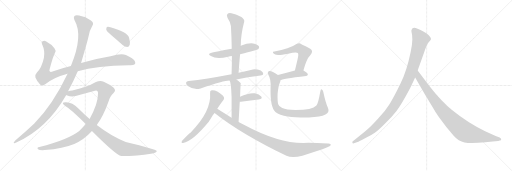
t = 0.00 s
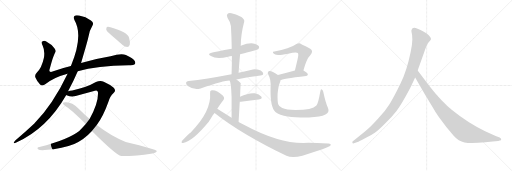
t = 2.94 s
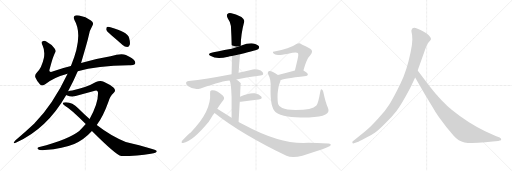
t = 5.89 s
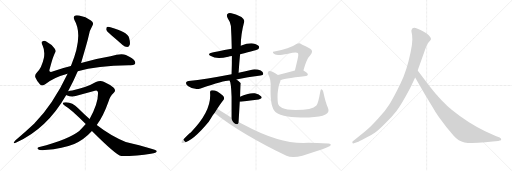
t = 8.83 s
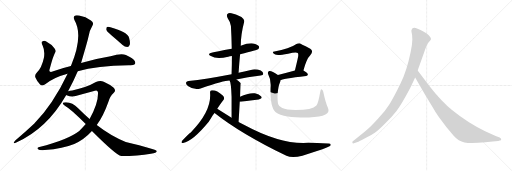
t = 11.77 s
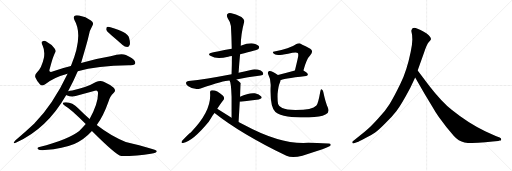
t = 14.71 s

The animated SVG that drew these frames (rendered in a browser with its animation timeline set to each time). Animation: 17 CSS @keyframes rules; one cycle of 14.71 s.

<svg version="1.1" viewBox="0 0 3072 1024" xmlns="http://www.w3.org/2000/svg">
  <g stroke="lightgray" stroke-dasharray="1,1" stroke-width="1" transform="scale(4, 4)">
    <line x1="0" y1="0" x2="256" y2="256"></line>
    <line x1="256" y1="0" x2="0" y2="256"></line>
    <line x1="128" y1="0" x2="128" y2="256"></line>
    <line x1="0" y1="128" x2="256" y2="128"></line>
    <line x1="256" y1="0" x2="512" y2="256"></line>
    <line x1="512" y1="0" x2="256" y2="256"></line>
    <line x1="384" y1="0" x2="384" y2="256"></line>
    <line x1="256" y1="128" x2="512" y2="128"></line>
    <line x1="512" y1="0" x2="768" y2="256"></line>
    <line x1="768" y1="0" x2="512" y2="256"></line>
    <line x1="640" y1="0" x2="640" y2="256"></line>
    <line x1="512" y1="128" x2="768" y2="128"></line>
  </g>
<g transform="scale(1, -1) translate(0, -850)">
   <style type="text/css">
    @keyframes keyframes0 {
      from {
       stroke: black;
       stroke-dashoffset: 1018;
       stroke-width: 128;
       }
       77% {
       animation-timing-function: step-end;
       stroke: black;
       stroke-dashoffset: 0;
       stroke-width: 128;
       }
       to {
       stroke: black;
       stroke-width: 1024;
       }
       }
       #make-me-a-hanzi-animation-0 {
         animation: keyframes0 1.078451s both;
         animation-delay: 0.000000s;
         animation-timing-function: linear;
       }
    @keyframes keyframes1 {
      from {
       stroke: black;
       stroke-dashoffset: 1170;
       stroke-width: 128;
       }
       79% {
       animation-timing-function: step-end;
       stroke: black;
       stroke-dashoffset: 0;
       stroke-width: 128;
       }
       to {
       stroke: black;
       stroke-width: 1024;
       }
       }
       #make-me-a-hanzi-animation-1 {
         animation: keyframes1 1.202148s both;
         animation-delay: 1.078451s;
         animation-timing-function: linear;
       }
    @keyframes keyframes2 {
      from {
       stroke: black;
       stroke-dashoffset: 1077;
       stroke-width: 128;
       }
       78% {
       animation-timing-function: step-end;
       stroke: black;
       stroke-dashoffset: 0;
       stroke-width: 128;
       }
       to {
       stroke: black;
       stroke-width: 1024;
       }
       }
       #make-me-a-hanzi-animation-2 {
         animation: keyframes2 1.126465s both;
         animation-delay: 2.280599s;
         animation-timing-function: linear;
       }
    @keyframes keyframes3 {
      from {
       stroke: black;
       stroke-dashoffset: 906;
       stroke-width: 128;
       }
       75% {
       animation-timing-function: step-end;
       stroke: black;
       stroke-dashoffset: 0;
       stroke-width: 128;
       }
       to {
       stroke: black;
       stroke-width: 1024;
       }
       }
       #make-me-a-hanzi-animation-3 {
         animation: keyframes3 0.987305s both;
         animation-delay: 3.407064s;
         animation-timing-function: linear;
       }
    @keyframes keyframes4 {
      from {
       stroke: black;
       stroke-dashoffset: 408;
       stroke-width: 128;
       }
       57% {
       animation-timing-function: step-end;
       stroke: black;
       stroke-dashoffset: 0;
       stroke-width: 128;
       }
       to {
       stroke: black;
       stroke-width: 1024;
       }
       }
       #make-me-a-hanzi-animation-4 {
         animation: keyframes4 0.582031s both;
         animation-delay: 4.394369s;
         animation-timing-function: linear;
       }
    @keyframes keyframes5 {
      from {
       stroke: black;
       stroke-dashoffset: 539;
       stroke-width: 128;
       }
       64% {
       animation-timing-function: step-end;
       stroke: black;
       stroke-dashoffset: 0;
       stroke-width: 128;
       }
       to {
       stroke: black;
       stroke-width: 1024;
       }
       }
       #make-me-a-hanzi-animation-5 {
         animation: keyframes5 0.688639s both;
         animation-delay: 4.976400s;
         animation-timing-function: linear;
       }
    @keyframes keyframes6 {
      from {
       stroke: black;
       stroke-dashoffset: 626;
       stroke-width: 128;
       }
       67% {
       animation-timing-function: step-end;
       stroke: black;
       stroke-dashoffset: 0;
       stroke-width: 128;
       }
       to {
       stroke: black;
       stroke-width: 1024;
       }
       }
       #make-me-a-hanzi-animation-6 {
         animation: keyframes6 0.759440s both;
         animation-delay: 5.665039s;
         animation-timing-function: linear;
       }
    @keyframes keyframes7 {
      from {
       stroke: black;
       stroke-dashoffset: 707;
       stroke-width: 128;
       }
       70% {
       animation-timing-function: step-end;
       stroke: black;
       stroke-dashoffset: 0;
       stroke-width: 128;
       }
       to {
       stroke: black;
       stroke-width: 1024;
       }
       }
       #make-me-a-hanzi-animation-7 {
         animation: keyframes7 0.825358s both;
         animation-delay: 6.424479s;
         animation-timing-function: linear;
       }
    @keyframes keyframes8 {
      from {
       stroke: black;
       stroke-dashoffset: 514;
       stroke-width: 128;
       }
       63% {
       animation-timing-function: step-end;
       stroke: black;
       stroke-dashoffset: 0;
       stroke-width: 128;
       }
       to {
       stroke: black;
       stroke-width: 1024;
       }
       }
       #make-me-a-hanzi-animation-8 {
         animation: keyframes8 0.668294s both;
         animation-delay: 7.249837s;
         animation-timing-function: linear;
       }
    @keyframes keyframes9 {
      from {
       stroke: black;
       stroke-dashoffset: 378;
       stroke-width: 128;
       }
       55% {
       animation-timing-function: step-end;
       stroke: black;
       stroke-dashoffset: 0;
       stroke-width: 128;
       }
       to {
       stroke: black;
       stroke-width: 1024;
       }
       }
       #make-me-a-hanzi-animation-9 {
         animation: keyframes9 0.557617s both;
         animation-delay: 7.918131s;
         animation-timing-function: linear;
       }
    @keyframes keyframes10 {
      from {
       stroke: black;
       stroke-dashoffset: 632;
       stroke-width: 128;
       }
       67% {
       animation-timing-function: step-end;
       stroke: black;
       stroke-dashoffset: 0;
       stroke-width: 128;
       }
       to {
       stroke: black;
       stroke-width: 1024;
       }
       }
       #make-me-a-hanzi-animation-10 {
         animation: keyframes10 0.764323s both;
         animation-delay: 8.475748s;
         animation-timing-function: linear;
       }
    @keyframes keyframes11 {
      from {
       stroke: black;
       stroke-dashoffset: 996;
       stroke-width: 128;
       }
       76% {
       animation-timing-function: step-end;
       stroke: black;
       stroke-dashoffset: 0;
       stroke-width: 128;
       }
       to {
       stroke: black;
       stroke-width: 1024;
       }
       }
       #make-me-a-hanzi-animation-11 {
         animation: keyframes11 1.060547s both;
         animation-delay: 9.240071s;
         animation-timing-function: linear;
       }
    @keyframes keyframes12 {
      from {
       stroke: black;
       stroke-dashoffset: 568;
       stroke-width: 128;
       }
       65% {
       animation-timing-function: step-end;
       stroke: black;
       stroke-dashoffset: 0;
       stroke-width: 128;
       }
       to {
       stroke: black;
       stroke-width: 1024;
       }
       }
       #make-me-a-hanzi-animation-12 {
         animation: keyframes12 0.712240s both;
         animation-delay: 10.300618s;
         animation-timing-function: linear;
       }
    @keyframes keyframes13 {
      from {
       stroke: black;
       stroke-dashoffset: 425;
       stroke-width: 128;
       }
       58% {
       animation-timing-function: step-end;
       stroke: black;
       stroke-dashoffset: 0;
       stroke-width: 128;
       }
       to {
       stroke: black;
       stroke-width: 1024;
       }
       }
       #make-me-a-hanzi-animation-13 {
         animation: keyframes13 0.595866s both;
         animation-delay: 11.012858s;
         animation-timing-function: linear;
       }
    @keyframes keyframes14 {
      from {
       stroke: black;
       stroke-dashoffset: 875;
       stroke-width: 128;
       }
       74% {
       animation-timing-function: step-end;
       stroke: black;
       stroke-dashoffset: 0;
       stroke-width: 128;
       }
       to {
       stroke: black;
       stroke-width: 1024;
       }
       }
       #make-me-a-hanzi-animation-14 {
         animation: keyframes14 0.962077s both;
         animation-delay: 11.608724s;
         animation-timing-function: linear;
       }
    @keyframes keyframes15 {
      from {
       stroke: black;
       stroke-dashoffset: 1082;
       stroke-width: 128;
       }
       78% {
       animation-timing-function: step-end;
       stroke: black;
       stroke-dashoffset: 0;
       stroke-width: 128;
       }
       to {
       stroke: black;
       stroke-width: 1024;
       }
       }
       #make-me-a-hanzi-animation-15 {
         animation: keyframes15 1.130534s both;
         animation-delay: 12.570801s;
         animation-timing-function: linear;
       }
    @keyframes keyframes16 {
      from {
       stroke: black;
       stroke-dashoffset: 935;
       stroke-width: 128;
       }
       75% {
       animation-timing-function: step-end;
       stroke: black;
       stroke-dashoffset: 0;
       stroke-width: 128;
       }
       to {
       stroke: black;
       stroke-width: 1024;
       }
       }
       #make-me-a-hanzi-animation-16 {
         animation: keyframes16 1.010905s both;
         animation-delay: 13.701335s;
         animation-timing-function: linear;
       }
</style>
<path d="M 466.5 423.5 Q 580.5 456.5 772.5 459.5 Q 797.5 456.5 808.5 465.5 Q 815.5 472.5 808.5 485.5 Q 801.5 498.5 755.5 520.5 Q 728.5 532.5 663.5 513.5 Q 582.5 500.5 486.5 473.5 L 425.5 455.5 Q 370.5 442.5 319.5 423.5 Q 303.5 416.5 299.5 421.5 Q 293.5 425.5 298.5 438.5 Q 317.5 511.5 329.5 533.5 Q 338.5 546.5 326.5 561.5 Q 308.5 586.5 277.5 602.5 Q 264.5 609.5 253.5 601.5 Q 246.5 597.5 255.5 577.5 Q 270.5 546.5 263.5 504.5 Q 250.5 443.5 221.5 416.5 Q 206.5 400.5 212.5 386.5 Q 221.5 364.5 240.5 344.5 Q 253.5 331.5 273.5 346.5 Q 321.5 386.5 405.5 408.5 L 466.5 423.5 Z" fill="lightgray"></path> 
<path d="M 408.5 303.5 Q 441.5 364.5 466.5 423.5 L 486.5 473.5 Q 526.5 608.5 531.5 633.5 Q 535.5 664.5 553.5 694.5 Q 566.5 715.5 545.5 728.5 Q 515.5 749.5 474.5 757.5 Q 455.5 761.5 446.5 755.5 Q 439.5 748.5 446.5 730.5 Q 501.5 637.5 425.5 455.5 L 405.5 408.5 Q 318.5 224.5 204.5 108.5 Q 155.5 62.5 91.5 8.5 Q 84.5 1.5 82.5 -4.5 Q 81.5 -11.5 97.5 -3.5 Q 281.5 78.5 397.5 281.5 L 408.5 303.5 Z" fill="lightgray"></path> 
<path d="M 580.5 100.5 Q 620.5 155.5 649.5 237.5 Q 659.5 274.5 681.5 293.5 Q 699.5 308.5 680.5 325.5 Q 658.5 344.5 622.5 360.5 Q 600.5 369.5 575.5 358.5 Q 517.5 324.5 433.5 308.5 Q 418.5 307.5 408.5 303.5 C 379.5 297.5 369.5 290.5 397.5 281.5 Q 398.5 280.5 403.5 278.5 Q 433.5 265.5 475.5 280.5 L 569.5 306.5 Q 585.5 313.5 588.5 294.5 Q 588.5 227.5 537.5 137.5 L 514.5 106.5 Q 496.5 85.5 475.5 65.5 Q 408.5 13.5 236.5 -31.5 Q 218.5 -34.5 228.5 -44.5 Q 235.5 -51.5 268.5 -49.5 Q 380.5 -39.5 445.5 -12.5 Q 505.5 14.5 551.5 65.5 L 580.5 100.5 Z" fill="lightgray"></path> 
<path d="M 551.5 65.5 Q 695.5 -78.5 727.5 -85.5 Q 827.5 -85.5 905.5 -71.5 Q 942.5 -65.5 940.5 -55.5 Q 937.5 -43.5 754.5 -0.5 Q 672.5 29.5 580.5 100.5 L 537.5 137.5 Q 503.5 167.5 470.5 200.5 Q 433.5 237.5 397.5 237.5 Q 379.5 238.5 376.5 232.5 Q 375.5 225.5 391.5 215.5 Q 428.5 194.5 514.5 106.5 L 551.5 65.5 Z" fill="lightgray"></path> 
<path d="M 666.5 641.5 Q 700.5 613.5 735.5 580.5 Q 748.5 568.5 763.5 568.5 Q 773.5 569.5 778.5 582.5 Q 782.5 595.5 774.5 624.5 Q 765.5 658.5 662.5 687.5 Q 647.5 691.5 641.5 688.5 Q 637.5 684.5 637.5 672.5 Q 641.5 662.5 666.5 641.5 Z" fill="lightgray"></path> 
<path d="M 1440.5 525.5 Q 1545.5 552.5 1550.5 557.5 Q 1557.5 564.5 1553.5 573.5 Q 1546.5 583.5 1518.5 590.5 Q 1490.5 594.5 1444.5 576.5 L 1390.5 558.5 Q 1293.5 540.5 1274.5 536.5 Q 1238.5 529.5 1265.5 514.5 Q 1298.5 493.5 1369.5 510.5 Q 1379.5 513.5 1391.5 514.5 L 1440.5 525.5 Z" fill="lightgray"></path> 
<path d="M 1431.5 414.5 Q 1435.5 472.5 1440.5 525.5 L 1444.5 576.5 Q 1444.5 643.5 1465.5 722.5 Q 1468.5 732.5 1448.5 748.5 Q 1412.5 767.5 1388.5 771.5 Q 1372.5 775.5 1364.5 766.5 Q 1357.5 759.5 1365.5 743.5 Q 1384.5 715.5 1385.5 695.5 Q 1389.5 629.5 1390.5 558.5 L 1391.5 514.5 Q 1391.5 462.5 1389.5 405.5 C 1388.5 375.5 1429.5 384.5 1431.5 414.5 Z" fill="lightgray"></path> 
<path d="M 1418.5 374.5 Q 1484.5 387.5 1563.5 397.5 Q 1579.5 398.5 1579.5 406.5 Q 1580.5 418.5 1564.5 427.5 Q 1539.5 437.5 1517.5 434.5 Q 1471.5 424.5 1431.5 414.5 L 1389.5 405.5 Q 1233.5 375.5 1131.5 364.5 Q 1119.5 363.5 1116.5 356.5 Q 1113.5 346.5 1127.5 335.5 Q 1164.5 308.5 1203.5 320.5 Q 1347.5 368.5 1377.5 367.5 L 1418.5 374.5 Z" fill="lightgray"></path> 
<path d="M 1431.5 119.5 Q 1435.5 185.5 1438.5 240.5 L 1440.5 270.5 Q 1443.5 351.5 1444.5 352.5 L 1443.5 353.5 Q 1430.5 366.5 1418.5 374.5 C 1394.5 392.5 1365.5 395.5 1377.5 367.5 Q 1386.5 355.5 1389.5 270.5 Q 1389.5 225.5 1389.5 144.5 C 1389.5 114.5 1429.5 89.5 1431.5 119.5 Z" fill="lightgray"></path> 
<path d="M 1438.5 240.5 Q 1441.5 240.5 1445.5 240.5 Q 1506.5 249.5 1552.5 254.5 Q 1577.5 258.5 1567.5 272.5 Q 1555.5 287.5 1529.5 291.5 Q 1490.5 295.5 1440.5 270.5 C 1413.5 257.5 1408.5 240.5 1438.5 240.5 Z" fill="lightgray"></path> 
<path d="M 1303.5 198.5 Q 1321.5 226.5 1340.5 250.5 Q 1350.5 263.5 1336.5 277.5 Q 1297.5 313.5 1270.5 309.5 Q 1258.5 308.5 1260.5 292.5 Q 1269.5 183.5 1144.5 56.5 Q 1135.5 53.5 1091.5 4.5 Q 1084.5 -10.5 1098.5 -6.5 Q 1155.5 2.5 1252.5 120.5 Q 1283.5 171.5 1287.5 173.5 L 1303.5 198.5 Z" fill="lightgray"></path> 
<path d="M 1287.5 173.5 Q 1443.5 49.5 1718.5 -83.5 Q 1752.5 -99.5 1814.5 -83.5 Q 1970.5 -35.5 1982.5 -22.5 Q 1982.5 -21.5 1983.5 -21.5 Q 1987.5 -9.5 1968.5 -10.5 Q 1875.5 -4.5 1819.5 -6.5 Q 1666.5 -6.5 1466.5 101.5 Q 1448.5 110.5 1431.5 119.5 L 1389.5 144.5 Q 1346.5 171.5 1303.5 198.5 C 1278.5 214.5 1263.5 191.5 1287.5 173.5 Z" fill="lightgray"></path> 
<path d="M 1820.5 428.5 Q 1839.5 498.5 1861.5 519.5 Q 1883.5 544.5 1861.5 558.5 Q 1798.5 591.5 1796.5 591.5 Q 1786.5 591.5 1778.5 586.5 Q 1736.5 556.5 1646.5 542.5 Q 1634.5 542.5 1637.5 535.5 Q 1638.5 529.5 1651.5 523.5 Q 1666.5 516.5 1728.5 528.5 Q 1779.5 541.5 1786.5 532.5 Q 1793.5 526.5 1785.5 495.5 Q 1778.5 464.5 1769.5 427.5 C 1762.5 398.5 1812.5 399.5 1820.5 428.5 Z" fill="lightgray"></path> 
<path d="M 1682.5 369.5 Q 1689.5 378.5 1836.5 395.5 Q 1846.5 396.5 1847.5 405.5 Q 1847.5 412.5 1820.5 428.5 C 1805.5 437.5 1798.5 435.5 1769.5 427.5 Q 1711.5 411.5 1667.5 400.5 C 1638.5 393.5 1656.5 355.5 1682.5 369.5 Z" fill="lightgray"></path> 
<path d="M 1967.5 204.5 Q 1952.5 238.5 1940.5 296.5 Q 1939.5 309.5 1931.5 314.5 Q 1924.5 318.5 1921.5 300.5 Q 1909.5 230.5 1898.5 217.5 Q 1874.5 190.5 1772.5 190.5 Q 1717.5 191.5 1693.5 202.5 Q 1672.5 212.5 1668.5 227.5 Q 1664.5 243.5 1665.5 286.5 Q 1669.5 332.5 1679.5 355.5 Q 1682.5 362.5 1682.5 369.5 C 1687.5 387.5 1687.5 387.5 1667.5 400.5 Q 1627.5 428.5 1615.5 424.5 Q 1602.5 420.5 1609.5 404.5 Q 1627.5 373.5 1623.5 324.5 Q 1620.5 207.5 1652.5 179.5 Q 1676.5 161.5 1726.5 152.5 Q 1775.5 145.5 1853.5 146.5 Q 1923.5 147.5 1952.5 163.5 Q 1979.5 176.5 1967.5 204.5 Z" fill="lightgray"></path> 
<path d="M 2462.0 324.5 L 2491.0 385.5 L 2506.0 428.5 L 2544.0 534.5 Q 2560.0 583.5 2572.0 597.5 Q 2584.0 610.5 2586.0 615.5 Q 2586.0 623.5 2580.0 630.5 Q 2576.0 639.5 2558.0 651.5 Q 2514.0 677.5 2494.0 683.5 Q 2474.0 688.5 2469.0 671.5 Q 2467.0 666.5 2470.0 654.5 Q 2474.0 642.5 2474.0 614.5 Q 2474.0 585.5 2464.0 539.5 Q 2442.0 430.5 2403.0 349.5 Q 2364.0 268.5 2338.0 227.5 Q 2312.0 185.5 2269.0 139.5 Q 2228.0 94.5 2207.0 76.5 Q 2185.0 56.5 2160.0 37.5 L 2117.0 3.5 Q 2111.0 -1.5 2115.0 -5.5 Q 2115.0 -12.5 2128.0 -7.5 L 2154.0 2.5 Q 2156.0 2.5 2193.0 22.5 Q 2230.0 41.5 2251.0 56.5 Q 2273.0 71.5 2312.0 111.5 Q 2352.0 150.5 2379.0 185.5 Q 2407.0 220.5 2462.0 324.5 Z" fill="lightgray"></path> 
<path d="M 2491.0 385.5 L 2548.0 286.5 L 2596.0 207.5 Q 2610.0 182.5 2633.0 148.5 L 2678.0 88.5 L 2722.0 36.5 Q 2751.0 3.5 2787.0 -3.5 Q 2824.0 -10.5 2912.0 -2.5 L 2956.0 2.5 L 2989.0 4.5 L 2999.0 7.5 Q 3009.0 7.5 3007.0 15.5 Q 3008.0 21.5 2998.0 26.5 L 2974.0 34.5 L 2911.0 63.5 Q 2811.0 110.5 2712.0 190.5 Q 2650.0 239.5 2575.0 336.5 L 2506.0 428.5 C 2488.0 452.5 2476.0 411.5 2491.0 385.5 Z" fill="lightgray"></path> 
      <clipPath id="make-me-a-hanzi-clip-0">
      <path d="M 466.5 423.5 Q 580.5 456.5 772.5 459.5 Q 797.5 456.5 808.5 465.5 Q 815.5 472.5 808.5 485.5 Q 801.5 498.5 755.5 520.5 Q 728.5 532.5 663.5 513.5 Q 582.5 500.5 486.5 473.5 L 425.5 455.5 Q 370.5 442.5 319.5 423.5 Q 303.5 416.5 299.5 421.5 Q 293.5 425.5 298.5 438.5 Q 317.5 511.5 329.5 533.5 Q 338.5 546.5 326.5 561.5 Q 308.5 586.5 277.5 602.5 Q 264.5 609.5 253.5 601.5 Q 246.5 597.5 255.5 577.5 Q 270.5 546.5 263.5 504.5 Q 250.5 443.5 221.5 416.5 Q 206.5 400.5 212.5 386.5 Q 221.5 364.5 240.5 344.5 Q 253.5 331.5 273.5 346.5 Q 321.5 386.5 405.5 408.5 L 466.5 423.5 Z" fill="lightgray"></path>
      </clipPath>
      <path clip-path="url(#make-me-a-hanzi-clip-0)" d="M 263.5 593.5 L 296.5 547.5 L 282.5 473.5 L 265.5 425.5 L 263.5 394.5 L 314.5 398.5 L 484.5 451.5 L 620.5 478.5 L 740.5 491.5 L 797.5 474.5 " fill="none" id="make-me-a-hanzi-animation-0" stroke-dasharray="890 1780" stroke-linecap="round"></path>

      <clipPath id="make-me-a-hanzi-clip-1">
      <path d="M 408.5 303.5 Q 441.5 364.5 466.5 423.5 L 486.5 473.5 Q 526.5 608.5 531.5 633.5 Q 535.5 664.5 553.5 694.5 Q 566.5 715.5 545.5 728.5 Q 515.5 749.5 474.5 757.5 Q 455.5 761.5 446.5 755.5 Q 439.5 748.5 446.5 730.5 Q 501.5 637.5 425.5 455.5 L 405.5 408.5 Q 318.5 224.5 204.5 108.5 Q 155.5 62.5 91.5 8.5 Q 84.5 1.5 82.5 -4.5 Q 81.5 -11.5 97.5 -3.5 Q 281.5 78.5 397.5 281.5 L 408.5 303.5 Z" fill="lightgray"></path>
      </clipPath>
      <path clip-path="url(#make-me-a-hanzi-clip-1)" d="M 455.5 746.5 L 506.5 700.5 L 497.5 613.5 L 467.5 492.5 L 404.5 348.5 L 344.5 243.5 L 265.5 141.5 L 188.5 67.5 L 89.5 0.5 " fill="none" id="make-me-a-hanzi-animation-1" stroke-dasharray="1042 2084" stroke-linecap="round"></path>

      <clipPath id="make-me-a-hanzi-clip-2">
      <path d="M 580.5 100.5 Q 620.5 155.5 649.5 237.5 Q 659.5 274.5 681.5 293.5 Q 699.5 308.5 680.5 325.5 Q 658.5 344.5 622.5 360.5 Q 600.5 369.5 575.5 358.5 Q 517.5 324.5 433.5 308.5 Q 418.5 307.5 408.5 303.5 C 379.5 297.5 369.5 290.5 397.5 281.5 Q 398.5 280.5 403.5 278.5 Q 433.5 265.5 475.5 280.5 L 569.5 306.5 Q 585.5 313.5 588.5 294.5 Q 588.5 227.5 537.5 137.5 L 514.5 106.5 Q 496.5 85.5 475.5 65.5 Q 408.5 13.5 236.5 -31.5 Q 218.5 -34.5 228.5 -44.5 Q 235.5 -51.5 268.5 -49.5 Q 380.5 -39.5 445.5 -12.5 Q 505.5 14.5 551.5 65.5 L 580.5 100.5 Z" fill="lightgray"></path>
      </clipPath>
      <path clip-path="url(#make-me-a-hanzi-clip-2)" d="M 403.5 285.5 L 462.5 295.5 L 591.5 334.5 L 606.5 330.5 L 632.5 305.5 L 605.5 210.5 L 581.5 156.5 L 545.5 100.5 L 497.5 49.5 L 453.5 19.5 L 397.5 -4.5 L 276.5 -36.5 L 235.5 -39.5 " fill="none" id="make-me-a-hanzi-animation-2" stroke-dasharray="949 1898" stroke-linecap="round"></path>

      <clipPath id="make-me-a-hanzi-clip-3">
      <path d="M 551.5 65.5 Q 695.5 -78.5 727.5 -85.5 Q 827.5 -85.5 905.5 -71.5 Q 942.5 -65.5 940.5 -55.5 Q 937.5 -43.5 754.5 -0.5 Q 672.5 29.5 580.5 100.5 L 537.5 137.5 Q 503.5 167.5 470.5 200.5 Q 433.5 237.5 397.5 237.5 Q 379.5 238.5 376.5 232.5 Q 375.5 225.5 391.5 215.5 Q 428.5 194.5 514.5 106.5 L 551.5 65.5 Z" fill="lightgray"></path>
      </clipPath>
      <path clip-path="url(#make-me-a-hanzi-clip-3)" d="M 382.5 230.5 L 431.5 209.5 L 576.5 71.5 L 648.5 14.5 L 723.5 -34.5 L 737.5 -41.5 L 797.5 -48.5 L 936.5 -57.5 " fill="none" id="make-me-a-hanzi-animation-3" stroke-dasharray="778 1556" stroke-linecap="round"></path>

      <clipPath id="make-me-a-hanzi-clip-4">
      <path d="M 666.5 641.5 Q 700.5 613.5 735.5 580.5 Q 748.5 568.5 763.5 568.5 Q 773.5 569.5 778.5 582.5 Q 782.5 595.5 774.5 624.5 Q 765.5 658.5 662.5 687.5 Q 647.5 691.5 641.5 688.5 Q 637.5 684.5 637.5 672.5 Q 641.5 662.5 666.5 641.5 Z" fill="lightgray"></path>
      </clipPath>
      <path clip-path="url(#make-me-a-hanzi-clip-4)" d="M 646.5 682.5 L 740.5 619.5 L 760.5 586.5 " fill="none" id="make-me-a-hanzi-animation-4" stroke-dasharray="280 560" stroke-linecap="round"></path>

      <clipPath id="make-me-a-hanzi-clip-5">
      <path d="M 1440.5 525.5 Q 1545.5 552.5 1550.5 557.5 Q 1557.5 564.5 1553.5 573.5 Q 1546.5 583.5 1518.5 590.5 Q 1490.5 594.5 1444.5 576.5 L 1390.5 558.5 Q 1293.5 540.5 1274.5 536.5 Q 1238.5 529.5 1265.5 514.5 Q 1298.5 493.5 1369.5 510.5 Q 1379.5 513.5 1391.5 514.5 L 1440.5 525.5 Z" fill="lightgray"></path>
      </clipPath>
      <path clip-path="url(#make-me-a-hanzi-clip-5)" d="M 1266.5 526.5 L 1322.5 523.5 L 1392.5 536.5 L 1501.5 567.5 L 1543.5 566.5 " fill="none" id="make-me-a-hanzi-animation-5" stroke-dasharray="411 822" stroke-linecap="round"></path>

      <clipPath id="make-me-a-hanzi-clip-6">
      <path d="M 1431.5 414.5 Q 1435.5 472.5 1440.5 525.5 L 1444.5 576.5 Q 1444.5 643.5 1465.5 722.5 Q 1468.5 732.5 1448.5 748.5 Q 1412.5 767.5 1388.5 771.5 Q 1372.5 775.5 1364.5 766.5 Q 1357.5 759.5 1365.5 743.5 Q 1384.5 715.5 1385.5 695.5 Q 1389.5 629.5 1390.5 558.5 L 1391.5 514.5 Q 1391.5 462.5 1389.5 405.5 C 1388.5 375.5 1429.5 384.5 1431.5 414.5 Z" fill="lightgray"></path>
      </clipPath>
      <path clip-path="url(#make-me-a-hanzi-clip-6)" d="M 1376.5 757.5 L 1422.5 717.5 L 1412.5 440.5 L 1395.5 413.5 " fill="none" id="make-me-a-hanzi-animation-6" stroke-dasharray="498 996" stroke-linecap="round"></path>

      <clipPath id="make-me-a-hanzi-clip-7">
      <path d="M 1418.5 374.5 Q 1484.5 387.5 1563.5 397.5 Q 1579.5 398.5 1579.5 406.5 Q 1580.5 418.5 1564.5 427.5 Q 1539.5 437.5 1517.5 434.5 Q 1471.5 424.5 1431.5 414.5 L 1389.5 405.5 Q 1233.5 375.5 1131.5 364.5 Q 1119.5 363.5 1116.5 356.5 Q 1113.5 346.5 1127.5 335.5 Q 1164.5 308.5 1203.5 320.5 Q 1347.5 368.5 1377.5 367.5 L 1418.5 374.5 Z" fill="lightgray"></path>
      </clipPath>
      <path clip-path="url(#make-me-a-hanzi-clip-7)" d="M 1126.5 352.5 L 1158.5 343.5 L 1190.5 344.5 L 1330.5 378.5 L 1499.5 410.5 L 1551.5 414.5 L 1568.5 409.5 " fill="none" id="make-me-a-hanzi-animation-7" stroke-dasharray="579 1158" stroke-linecap="round"></path>

      <clipPath id="make-me-a-hanzi-clip-8">
      <path d="M 1431.5 119.5 Q 1435.5 185.5 1438.5 240.5 L 1440.5 270.5 Q 1443.5 351.5 1444.5 352.5 L 1443.5 353.5 Q 1430.5 366.5 1418.5 374.5 C 1394.5 392.5 1365.5 395.5 1377.5 367.5 Q 1386.5 355.5 1389.5 270.5 Q 1389.5 225.5 1389.5 144.5 C 1389.5 114.5 1429.5 89.5 1431.5 119.5 Z" fill="lightgray"></path>
      </clipPath>
      <path clip-path="url(#make-me-a-hanzi-clip-8)" d="M 1384.5 367.5 L 1414.5 338.5 L 1411.5 157.5 L 1429.5 127.5 " fill="none" id="make-me-a-hanzi-animation-8" stroke-dasharray="386 772" stroke-linecap="round"></path>

      <clipPath id="make-me-a-hanzi-clip-9">
      <path d="M 1438.5 240.5 Q 1441.5 240.5 1445.5 240.5 Q 1506.5 249.5 1552.5 254.5 Q 1577.5 258.5 1567.5 272.5 Q 1555.5 287.5 1529.5 291.5 Q 1490.5 295.5 1440.5 270.5 C 1413.5 257.5 1408.5 240.5 1438.5 240.5 Z" fill="lightgray"></path>
      </clipPath>
      <path clip-path="url(#make-me-a-hanzi-clip-9)" d="M 1442.5 247.5 L 1456.5 260.5 L 1510.5 271.5 L 1557.5 265.5 " fill="none" id="make-me-a-hanzi-animation-9" stroke-dasharray="250 500" stroke-linecap="round"></path>

      <clipPath id="make-me-a-hanzi-clip-10">
      <path d="M 1303.5 198.5 Q 1321.5 226.5 1340.5 250.5 Q 1350.5 263.5 1336.5 277.5 Q 1297.5 313.5 1270.5 309.5 Q 1258.5 308.5 1260.5 292.5 Q 1269.5 183.5 1144.5 56.5 Q 1135.5 53.5 1091.5 4.5 Q 1084.5 -10.5 1098.5 -6.5 Q 1155.5 2.5 1252.5 120.5 Q 1283.5 171.5 1287.5 173.5 L 1303.5 198.5 Z" fill="lightgray"></path>
      </clipPath>
      <path clip-path="url(#make-me-a-hanzi-clip-10)" d="M 1271.5 297.5 L 1298.5 259.5 L 1242.5 142.5 L 1203.5 91.5 L 1155.5 42.5 L 1101.5 2.5 " fill="none" id="make-me-a-hanzi-animation-10" stroke-dasharray="504 1008" stroke-linecap="round"></path>

      <clipPath id="make-me-a-hanzi-clip-11">
      <path d="M 1287.5 173.5 Q 1443.5 49.5 1718.5 -83.5 Q 1752.5 -99.5 1814.5 -83.5 Q 1970.5 -35.5 1982.5 -22.5 Q 1982.5 -21.5 1983.5 -21.5 Q 1987.5 -9.5 1968.5 -10.5 Q 1875.5 -4.5 1819.5 -6.5 Q 1666.5 -6.5 1466.5 101.5 Q 1448.5 110.5 1431.5 119.5 L 1389.5 144.5 Q 1346.5 171.5 1303.5 198.5 C 1278.5 214.5 1263.5 191.5 1287.5 173.5 Z" fill="lightgray"></path>
      </clipPath>
      <path clip-path="url(#make-me-a-hanzi-clip-11)" d="M 1305.5 188.5 L 1308.5 176.5 L 1354.5 144.5 L 1505.5 54.5 L 1625.5 -2.5 L 1728.5 -41.5 L 1798.5 -46.5 L 1978.5 -17.5 " fill="none" id="make-me-a-hanzi-animation-11" stroke-dasharray="868 1736" stroke-linecap="round"></path>

      <clipPath id="make-me-a-hanzi-clip-12">
      <path d="M 1820.5 428.5 Q 1839.5 498.5 1861.5 519.5 Q 1883.5 544.5 1861.5 558.5 Q 1798.5 591.5 1796.5 591.5 Q 1786.5 591.5 1778.5 586.5 Q 1736.5 556.5 1646.5 542.5 Q 1634.5 542.5 1637.5 535.5 Q 1638.5 529.5 1651.5 523.5 Q 1666.5 516.5 1728.5 528.5 Q 1779.5 541.5 1786.5 532.5 Q 1793.5 526.5 1785.5 495.5 Q 1778.5 464.5 1769.5 427.5 C 1762.5 398.5 1812.5 399.5 1820.5 428.5 Z" fill="lightgray"></path>
      </clipPath>
      <path clip-path="url(#make-me-a-hanzi-clip-12)" d="M 1644.5 535.5 L 1665.5 532.5 L 1714.5 540.5 L 1787.5 561.5 L 1815.5 547.5 L 1825.5 535.5 L 1805.5 463.5 L 1800.5 452.5 L 1775.5 433.5 " fill="none" id="make-me-a-hanzi-animation-12" stroke-dasharray="440 880" stroke-linecap="round"></path>

      <clipPath id="make-me-a-hanzi-clip-13">
      <path d="M 1682.5 369.5 Q 1689.5 378.5 1836.5 395.5 Q 1846.5 396.5 1847.5 405.5 Q 1847.5 412.5 1820.5 428.5 C 1805.5 437.5 1798.5 435.5 1769.5 427.5 Q 1711.5 411.5 1667.5 400.5 C 1638.5 393.5 1656.5 355.5 1682.5 369.5 Z" fill="lightgray"></path>
      </clipPath>
      <path clip-path="url(#make-me-a-hanzi-clip-13)" d="M 1680.5 375.5 L 1690.5 390.5 L 1776.5 408.5 L 1814.5 410.5 L 1838.5 404.5 " fill="none" id="make-me-a-hanzi-animation-13" stroke-dasharray="297 594" stroke-linecap="round"></path>

      <clipPath id="make-me-a-hanzi-clip-14">
      <path d="M 1967.5 204.5 Q 1952.5 238.5 1940.5 296.5 Q 1939.5 309.5 1931.5 314.5 Q 1924.5 318.5 1921.5 300.5 Q 1909.5 230.5 1898.5 217.5 Q 1874.5 190.5 1772.5 190.5 Q 1717.5 191.5 1693.5 202.5 Q 1672.5 212.5 1668.5 227.5 Q 1664.5 243.5 1665.5 286.5 Q 1669.5 332.5 1679.5 355.5 Q 1682.5 362.5 1682.5 369.5 C 1687.5 387.5 1687.5 387.5 1667.5 400.5 Q 1627.5 428.5 1615.5 424.5 Q 1602.5 420.5 1609.5 404.5 Q 1627.5 373.5 1623.5 324.5 Q 1620.5 207.5 1652.5 179.5 Q 1676.5 161.5 1726.5 152.5 Q 1775.5 145.5 1853.5 146.5 Q 1923.5 147.5 1952.5 163.5 Q 1979.5 176.5 1967.5 204.5 Z" fill="lightgray"></path>
      </clipPath>
      <path clip-path="url(#make-me-a-hanzi-clip-14)" d="M 1618.5 412.5 L 1645.5 386.5 L 1650.5 372.5 L 1643.5 292.5 L 1648.5 227.5 L 1664.5 196.5 L 1692.5 181.5 L 1735.5 171.5 L 1808.5 168.5 L 1879.5 174.5 L 1926.5 192.5 L 1931.5 216.5 L 1930.5 307.5 " fill="none" id="make-me-a-hanzi-animation-14" stroke-dasharray="747 1494" stroke-linecap="round"></path>

      <clipPath id="make-me-a-hanzi-clip-15">
      <path d="M 2462.0 324.5 L 2491.0 385.5 L 2506.0 428.5 L 2544.0 534.5 Q 2560.0 583.5 2572.0 597.5 Q 2584.0 610.5 2586.0 615.5 Q 2586.0 623.5 2580.0 630.5 Q 2576.0 639.5 2558.0 651.5 Q 2514.0 677.5 2494.0 683.5 Q 2474.0 688.5 2469.0 671.5 Q 2467.0 666.5 2470.0 654.5 Q 2474.0 642.5 2474.0 614.5 Q 2474.0 585.5 2464.0 539.5 Q 2442.0 430.5 2403.0 349.5 Q 2364.0 268.5 2338.0 227.5 Q 2312.0 185.5 2269.0 139.5 Q 2228.0 94.5 2207.0 76.5 Q 2185.0 56.5 2160.0 37.5 L 2117.0 3.5 Q 2111.0 -1.5 2115.0 -5.5 Q 2115.0 -12.5 2128.0 -7.5 L 2154.0 2.5 Q 2156.0 2.5 2193.0 22.5 Q 2230.0 41.5 2251.0 56.5 Q 2273.0 71.5 2312.0 111.5 Q 2352.0 150.5 2379.0 185.5 Q 2407.0 220.5 2462.0 324.5 Z" fill="lightgray"></path>
      </clipPath>
      <path clip-path="url(#make-me-a-hanzi-clip-15)" d="M 2486.0 667.5 L 2524.0 614.5 L 2462.0 403.5 L 2402.0 278.5 L 2346.0 187.5 L 2277.0 110.5 L 2193.0 40.5 L 2122.0 -2.5 " fill="none" id="make-me-a-hanzi-animation-15" stroke-dasharray="954 1908" stroke-linecap="round"></path>

      <clipPath id="make-me-a-hanzi-clip-16">
      <path d="M 2491.0 385.5 L 2548.0 286.5 L 2596.0 207.5 Q 2610.0 182.5 2633.0 148.5 L 2678.0 88.5 L 2722.0 36.5 Q 2751.0 3.5 2787.0 -3.5 Q 2824.0 -10.5 2912.0 -2.5 L 2956.0 2.5 L 2989.0 4.5 L 2999.0 7.5 Q 3009.0 7.5 3007.0 15.5 Q 3008.0 21.5 2998.0 26.5 L 2974.0 34.5 L 2911.0 63.5 Q 2811.0 110.5 2712.0 190.5 Q 2650.0 239.5 2575.0 336.5 L 2506.0 428.5 C 2488.0 452.5 2476.0 411.5 2491.0 385.5 Z" fill="lightgray"></path>
      </clipPath>
      <path clip-path="url(#make-me-a-hanzi-clip-16)" d="M 2507.0 420.5 L 2512.0 387.5 L 2629.0 219.5 L 2703.0 135.5 L 2771.0 72.5 L 2796.0 56.5 L 2830.0 45.5 L 2998.0 16.5 " fill="none" id="make-me-a-hanzi-animation-16" stroke-dasharray="807 1614" stroke-linecap="round"></path>

</g>
</svg>
